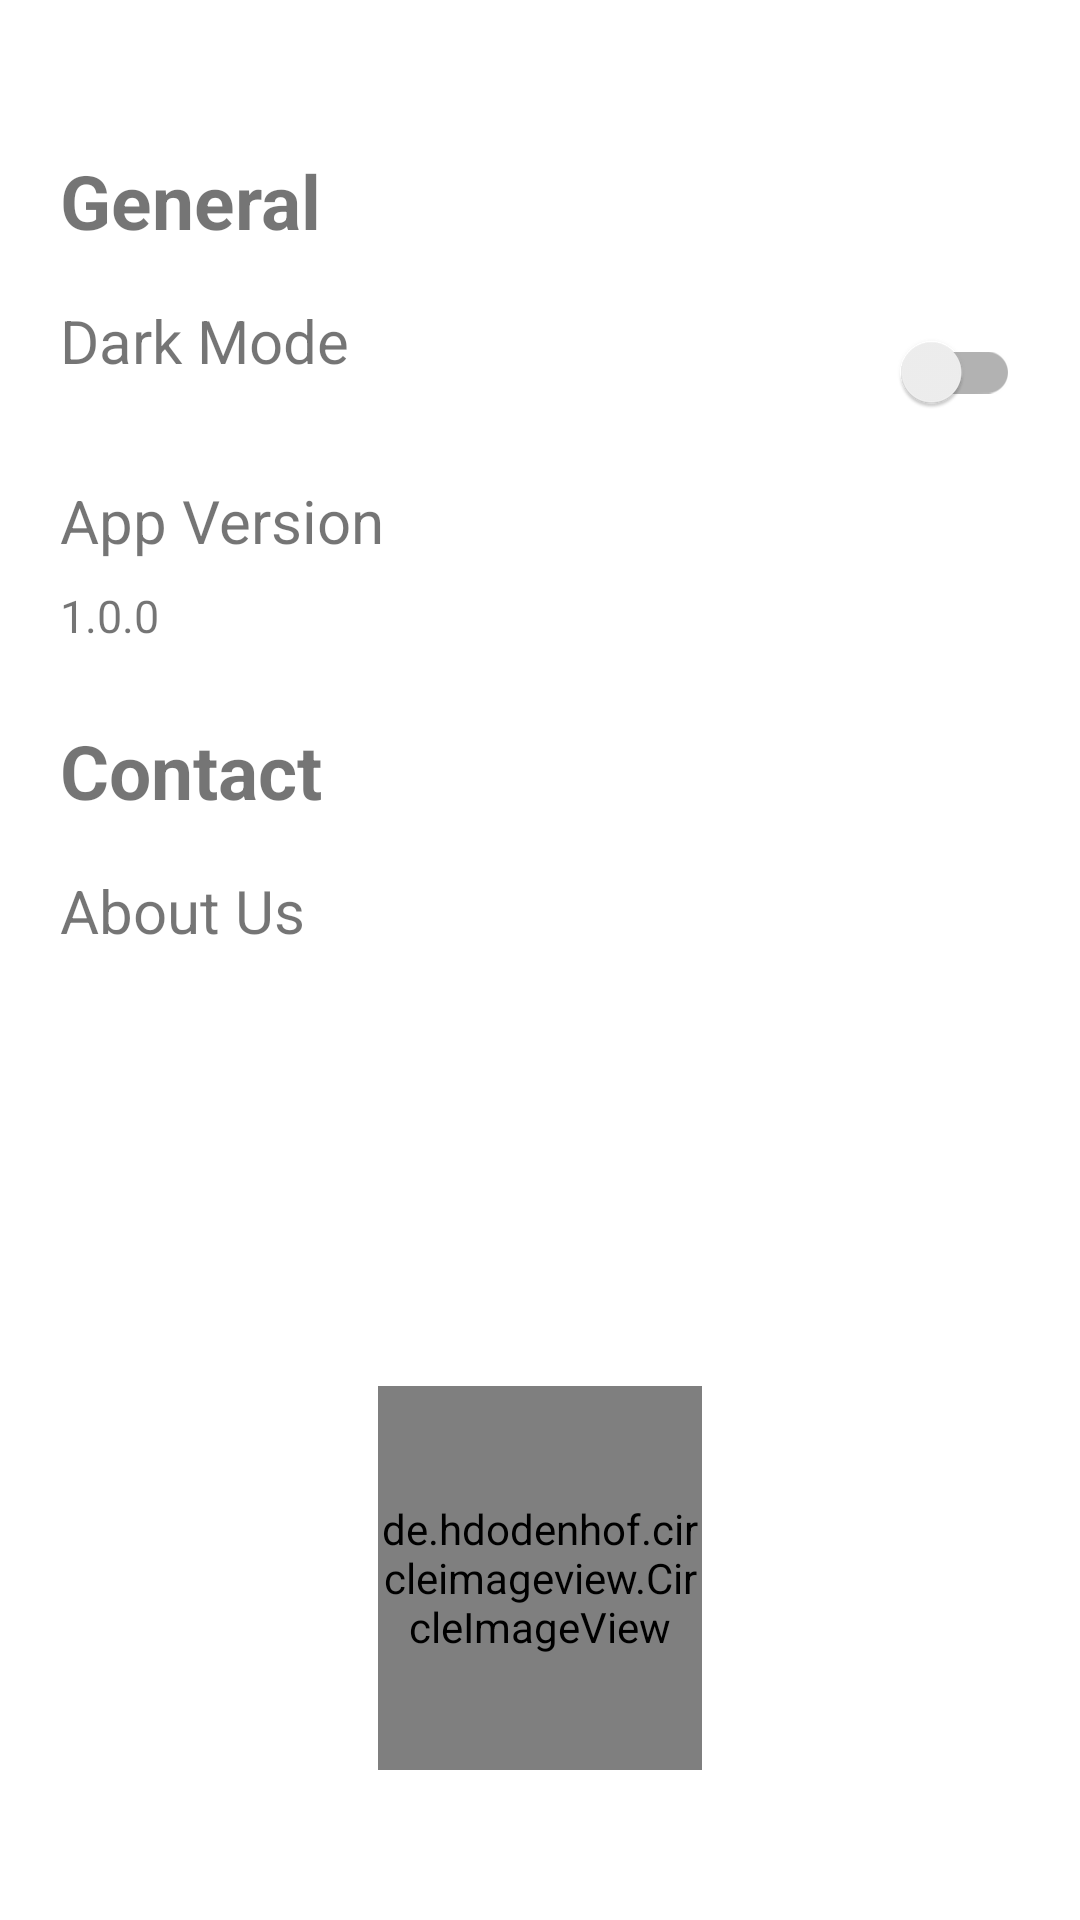

Layout XML and referenced resources for this Android screen:
<!-- AndroidManifest.xml: application theme Theme.CollegeForums -->
<!-- res/layout/fragment_settings_fragment.xml -->
<?xml version="1.0" encoding="utf-8"?>
<androidx.constraintlayout.widget.ConstraintLayout xmlns:android="http://schemas.android.com/apk/res/android"
    xmlns:tools="http://schemas.android.com/tools"
    android:layout_width="match_parent"
    android:layout_height="match_parent"
    xmlns:app="http://schemas.android.com/apk/res-auto"
    tools:context=".settings_fragment">

    

    <TextView
        android:layout_width="0dp"
        android:layout_height="0dp"
        android:text="General"
        android:textSize="25dp"
        android:textStyle="bold"
        app:layout_constraintWidth_percent="0.4"
        app:layout_constraintHeight_percent="0.1"
        app:layout_constraintStart_toStartOf="parent"
        android:layout_marginLeft="20dp"
        app:layout_constraintTop_toTopOf="parent"
        android:layout_marginTop="50dp"
        />

    <TextView
        android:layout_width="0dp"
        android:layout_height="0dp"
        android:text="Dark Mode"
        android:textSize="20dp"
        app:layout_constraintWidth_percent="0.4"
        app:layout_constraintHeight_percent="0.1"
        app:layout_constraintStart_toStartOf="parent"
        android:layout_marginLeft="20dp"
        app:layout_constraintTop_toTopOf="parent"
        android:layout_marginTop="100dp"
        />


    <androidx.appcompat.widget.SwitchCompat
        android:id="@+id/switch_id"
        android:layout_width="wrap_content"
        android:layout_height="wrap_content"
        app:layout_constraintEnd_toEndOf="parent"
        app:layout_constraintTop_toTopOf="parent"
        android:layout_marginTop="100dp"
        android:layout_marginRight="20dp"
        />

    <TextView
        android:layout_width="0dp"
        android:layout_height="0dp"
        android:text="App Version"
        android:textSize="20dp"
        app:layout_constraintWidth_percent="0.4"
        app:layout_constraintHeight_percent="0.05"
        app:layout_constraintStart_toStartOf="parent"
        android:layout_marginLeft="20dp"
        app:layout_constraintTop_toTopOf="parent"
        android:layout_marginTop="160dp"
        />

    <TextView
        android:layout_width="0dp"
        android:layout_height="0dp"
        android:text="1.0.0"
        android:textSize="15dp"
        app:layout_constraintWidth_percent="0.4"
        app:layout_constraintHeight_percent="0.05"
        app:layout_constraintStart_toStartOf="parent"
        android:layout_marginLeft="20dp"
        app:layout_constraintTop_toTopOf="parent"
        android:layout_marginTop="195dp"
        />


    <TextView
        android:layout_width="0dp"
        android:layout_height="0dp"
        android:text="Contact"
        android:textSize="25dp"
        android:textStyle="bold"
        app:layout_constraintWidth_percent="0.4"
        app:layout_constraintHeight_percent="0.1"
        app:layout_constraintStart_toStartOf="parent"
        android:layout_marginLeft="20dp"
        app:layout_constraintTop_toTopOf="parent"
        android:layout_marginTop="240dp"
        />


    <TextView
        android:layout_width="0dp"
        android:layout_height="0dp"
        android:text="About Us"
        android:textSize="20dp"
        app:layout_constraintWidth_percent="0.4"
        app:layout_constraintHeight_percent="0.1"
        app:layout_constraintStart_toStartOf="parent"
        android:layout_marginLeft="20dp"
        app:layout_constraintTop_toTopOf="parent"
        android:layout_marginTop="290dp"
        />


    <de.hdodenhof.circleimageview.CircleImageView
        android:layout_width="0dp"
        android:layout_height="0dp"
        android:src="@drawable/xs"
        app:layout_constraintWidth_percent="0.3"
        app:layout_constraintHeight_percent="0.2"
        app:layout_constraintBottom_toBottomOf="parent"
        app:layout_constraintStart_toStartOf="parent"
        app:layout_constraintEnd_toEndOf="parent"
        android:layout_marginBottom="50dp"

        />



</androidx.constraintlayout.widget.ConstraintLayout>
<!-- resources referenced by this layout -->
<resources>
  <!-- drawable xs: jpg bitmap (drawable, 39727 bytes) -->
  <style name="Theme.CollegeForums" parent="Theme.MaterialComponents.DayNight.NoActionBar">
          
          <item name="colorPrimary">@color/purple_500</item>
          <item name="colorPrimaryVariant">@color/purple_700</item>
          <item name="colorOnPrimary">@color/white</item>
          
          <item name="colorSecondary">@color/teal_200</item>
          <item name="colorSecondaryVariant">@color/teal_700</item>
          <item name="colorOnSecondary">@color/black</item>
          
          <item name="android:statusBarColor" tools:targetApi="l">?attr/colorPrimaryVariant</item>
          
      </style>
  <color name="purple_500">#FF6200EE</color>
  <color name="purple_700">#FF3700B3</color>
  <color name="white">#FFFFFFFF</color>
  <color name="teal_200">#FF03DAC5</color>
  <color name="teal_700">#FF018786</color>
  <color name="black">#FF000000</color>
</resources>
